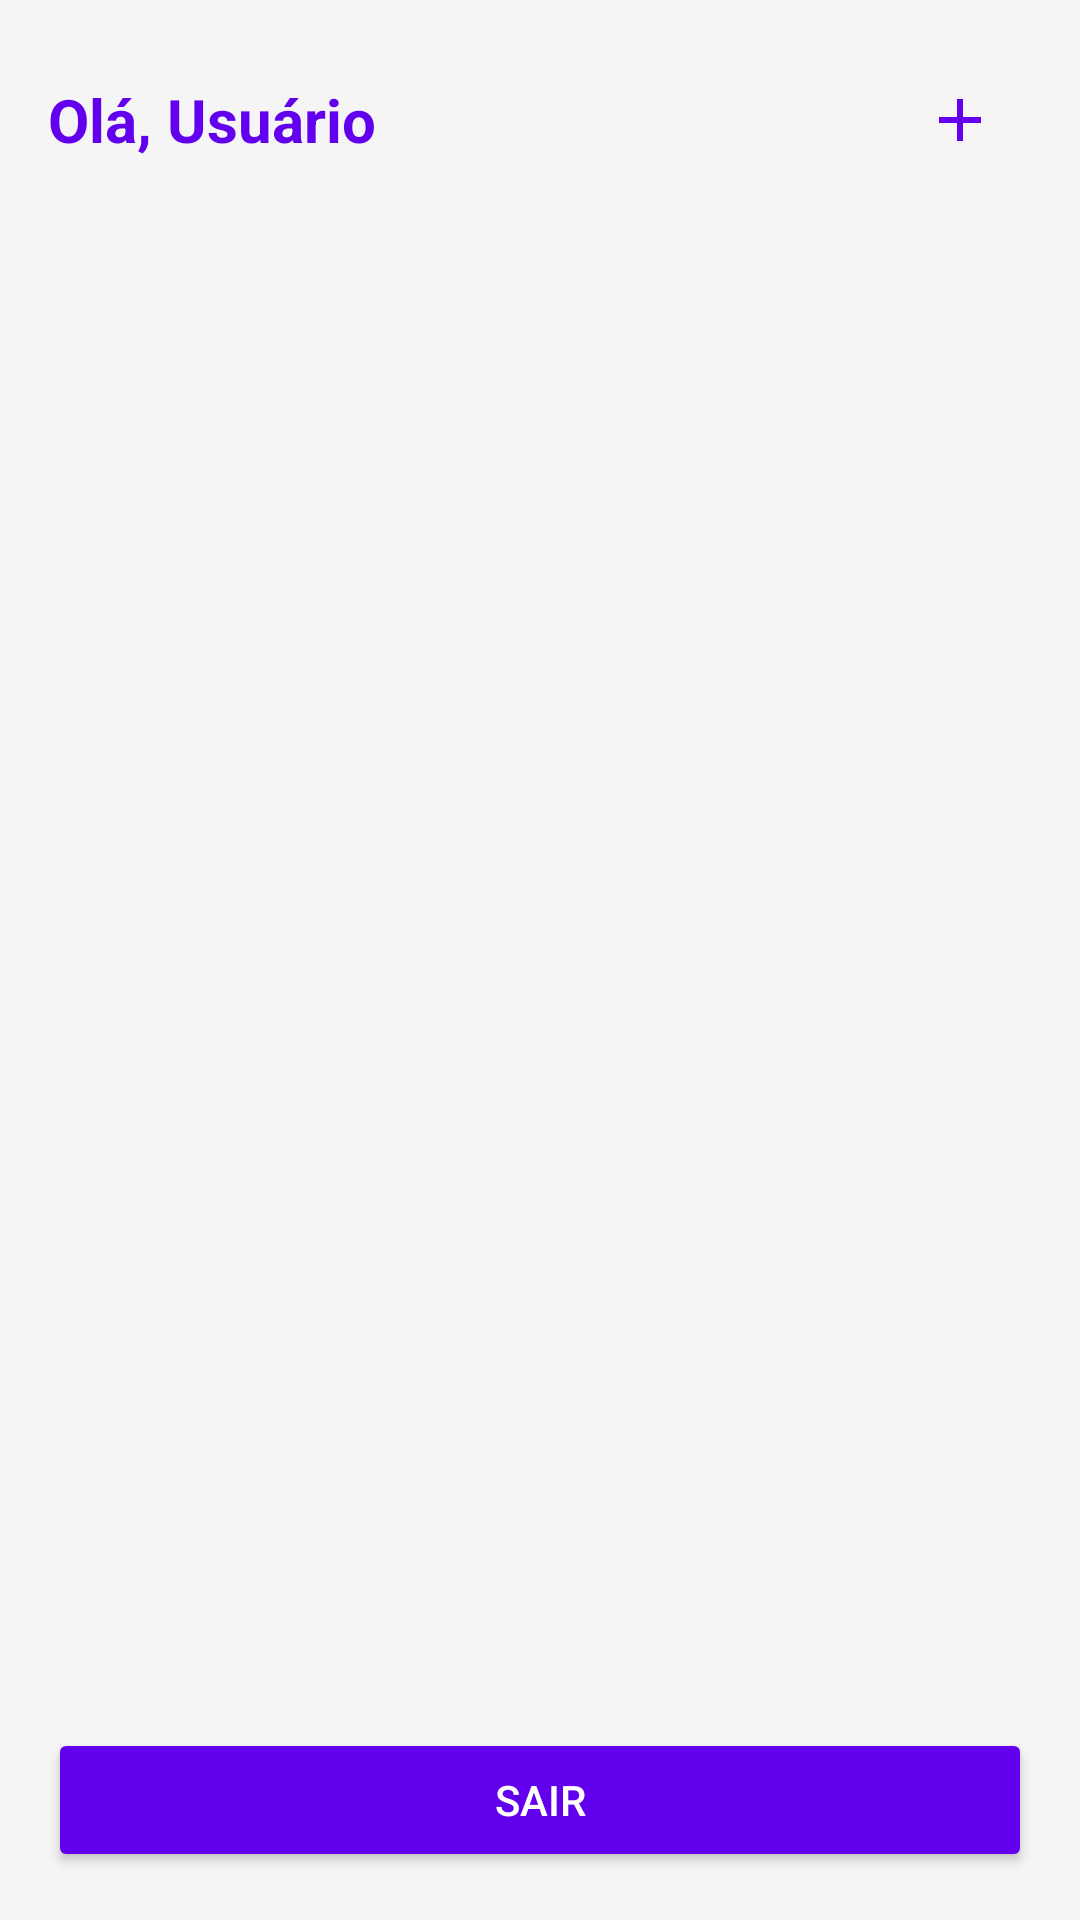

This screen was rendered from an Android layout file. Write that file and the resources it references.
<!-- AndroidManifest.xml: application theme Theme.LoginApp -->
<!-- res/layout/activity_lista_compras.xml -->
<?xml version="1.0" encoding="utf-8"?>
<LinearLayout xmlns:android="http://schemas.android.com/apk/res/android"
    xmlns:app="http://schemas.android.com/apk/res-auto"
    xmlns:tools="http://schemas.android.com/tools"
    android:layout_width="match_parent"
    android:layout_height="match_parent"
    android:orientation="vertical"
    android:padding="16dp"
    android:background="@color/background">

    <LinearLayout
        android:layout_width="match_parent"
        android:layout_height="wrap_content"
        android:orientation="horizontal"
        android:gravity="center_vertical"
        android:layout_marginBottom="24dp">

        <TextView
            android:id="@+id/txtUsuario"
            android:layout_width="0dp"
            android:layout_height="wrap_content"
            android:layout_weight="1"
            android:text="Olá, Usuário"
            android:textSize="20sp"
            android:textStyle="bold"
            android:textColor="@color/primary_color" />

        <ImageButton
            android:id="@+id/btnAdicionar"
            android:layout_width="48dp"
            android:layout_height="48dp"
            android:src="@drawable/ic_add"
            android:background="?attr/selectableItemBackgroundBorderless"
            android:contentDescription="Adicionar nova lista"
            android:tint="@color/primary_color" />

    </LinearLayout>

    <androidx.recyclerview.widget.RecyclerView
        android:id="@+id/recyclerViewListas"
        android:layout_width="match_parent"
        android:layout_height="0dp"
        android:layout_weight="1" />

    <Button
        android:id="@+id/btnSair"
        android:layout_width="match_parent"
        android:layout_height="wrap_content"
        android:text="Sair"
        android:layout_marginTop="16dp"
        android:backgroundTint="@color/primary_color"
        android:textColor="@color/white" />

</LinearLayout>
<!-- resources referenced by this layout -->
<resources>
  <color name="background">#F5F5F5</color>
  <color name="primary_color">#6200EE</color>
  <color name="white">#FFFFFFFF</color>
  <!-- drawable ic_add (drawable) -->
  <vector xmlns:android="http://schemas.android.com/apk/res/android"
      android:width="24dp"
      android:height="24dp"
      android:viewportWidth="24"
      android:viewportHeight="24"
      android:tint="@color/primary_color">
      <path
          android:fillColor="@android:color/white"
          android:pathData="M19,13h-6v6h-2v-6H5v-2h6V5h2v6h6v2z"/>
  </vector>
  <style name="Theme.LoginApp" parent="Base.Theme.LoginApp" />
  <style name="Base.Theme.LoginApp" parent="Theme.MaterialComponents.DayNight.DarkActionBar">
          
          <item name="colorPrimary">@color/purple_500</item>
          <item name="colorPrimaryVariant">@color/purple_700</item>
          <item name="colorOnPrimary">@color/white</item>
          <item name="colorSecondary">@color/teal_200</item>
          <item name="colorSecondaryVariant">@color/teal_700</item>
          <item name="colorOnSecondary">@color/black</item>
          <item name="android:statusBarColor">?attr/colorPrimaryVariant</item>
      </style>
  <color name="purple_500">#FF6200EE</color>
  <color name="purple_700">#FF3700B3</color>
  <color name="teal_200">#FF03DAC5</color>
  <color name="teal_700">#FF018786</color>
  <color name="black">#FF000000</color>
</resources>
